Dataset: Dataset_ResNet_a (GitHub, maxbieger/Masterarbeit_Bieger). Classes: dry, healthy.

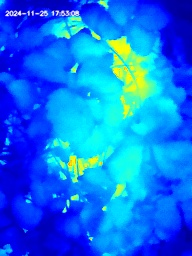
Label: healthy

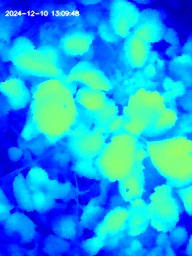
Label: dry

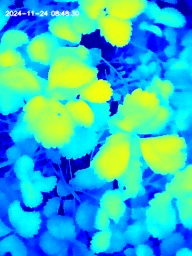
Label: healthy

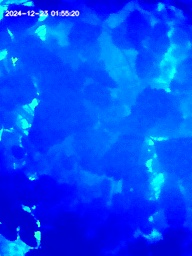
Label: dry

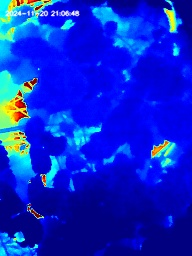
Label: healthy

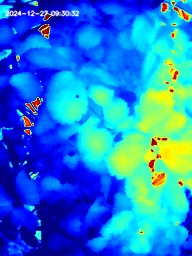
Label: dry
